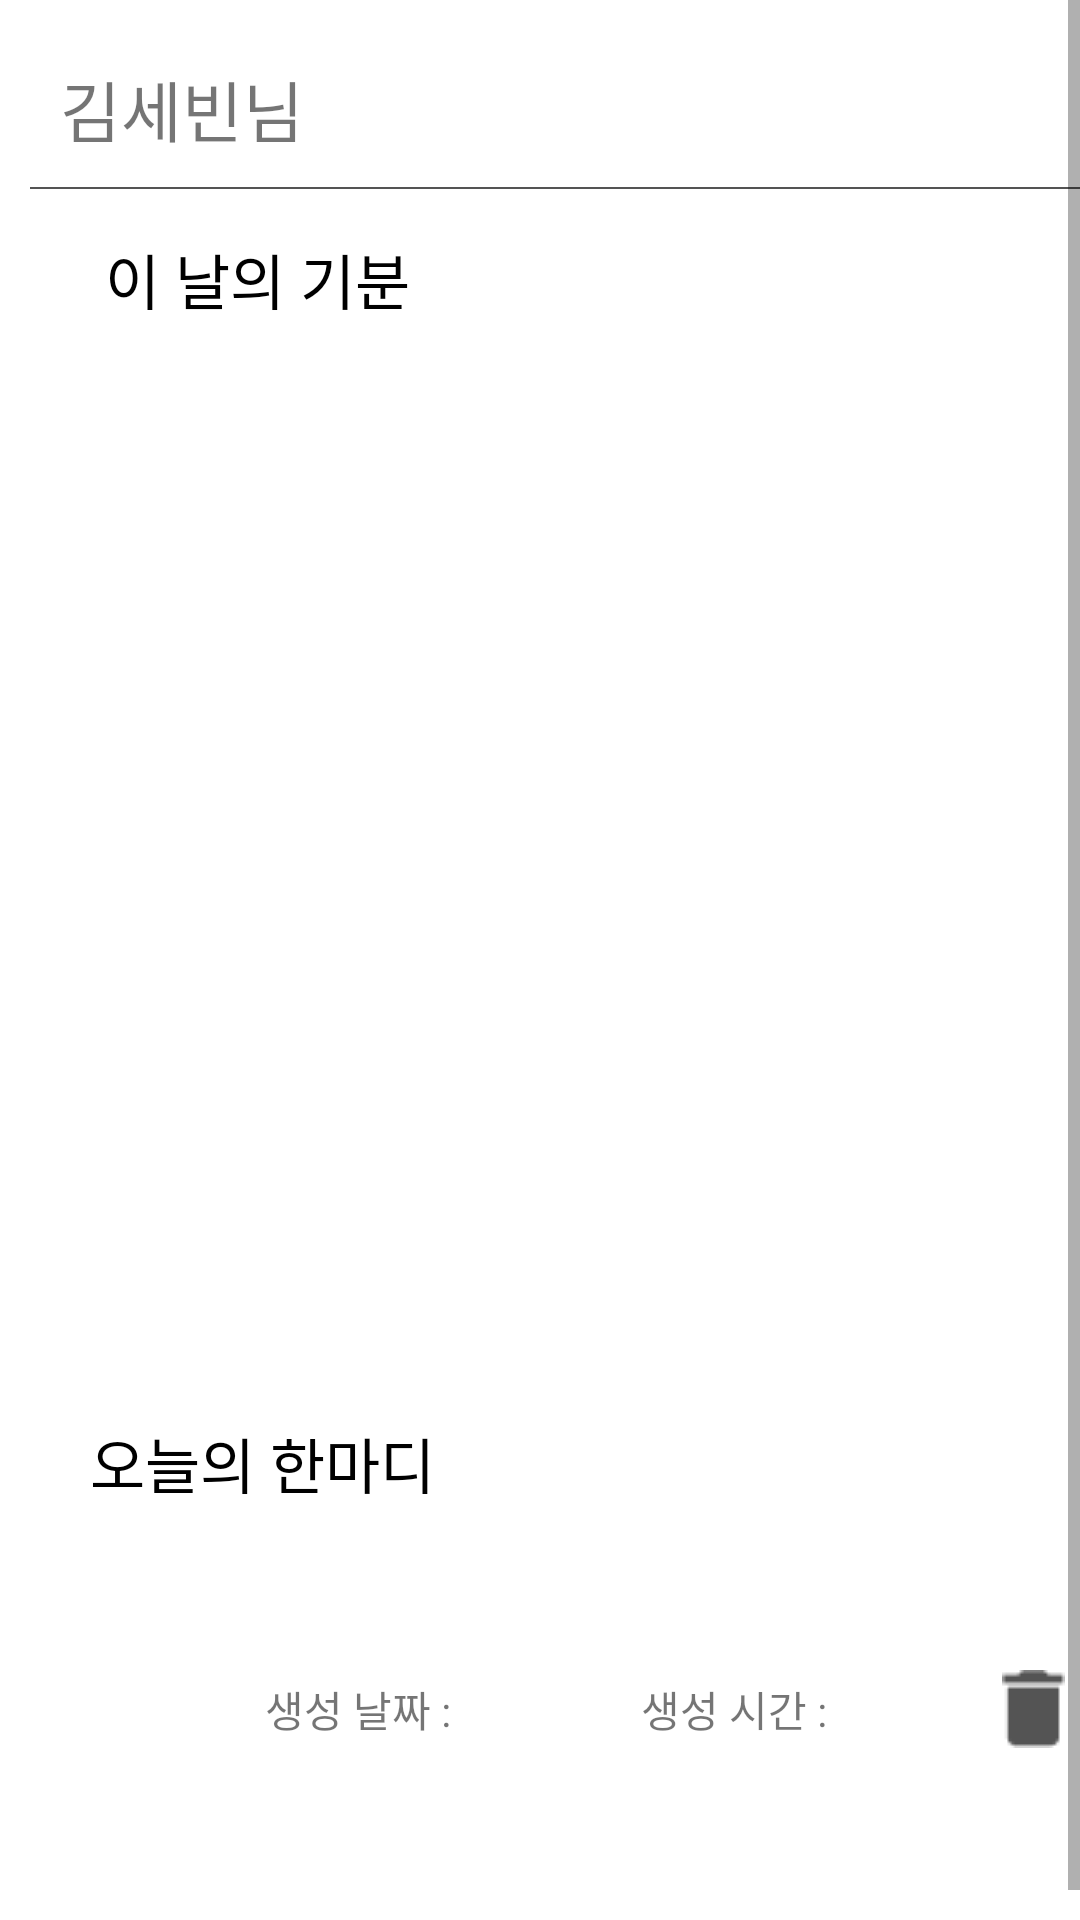

Here is an Android app screen rendered from its layout file. Give the layout XML and the strings, colors and styles it references.
<!-- AndroidManifest.xml: application theme Theme.23MJUMCProject -->
<!-- res/layout/fragment_detail.xml -->
<?xml version="1.0" encoding="utf-8"?>
<ScrollView xmlns:android="http://schemas.android.com/apk/res/android"
    xmlns:app="http://schemas.android.com/apk/res-auto"
    android:layout_width="match_parent"
    android:layout_height="match_parent"
    android:fillViewport="true">
    <LinearLayout
        android:layout_width="match_parent"
        android:layout_height="match_parent"
        android:orientation="vertical"
        android:layout_margin="10sp">
        
        <LinearLayout
            android:layout_width="wrap_content"
            android:layout_height="wrap_content"
            android:orientation="horizontal">
            <TextView
                android:id="@+id/userName"
                android:layout_width="match_parent"
                android:layout_height="wrap_content"
                android:text="김세빈님"
                android:textSize="22sp"
                android:layout_margin="10sp"
                android:fontFamily="@font/pretendard_semibold" />
            <TextView
                android:id="@+id/userTime"
                android:layout_width="40sp"
                android:layout_height="wrap_content"
                android:text="@string/userTime"
                android:textSize="15sp"
                android:layout_marginTop="10sp"
                android:fontFamily="@font/pretendard_semibold" />
        </LinearLayout>
        <View
            android:layout_width="380sp"
            android:layout_gravity="center"
            android:layout_height="2px"
            android:background="@color/grey"/>
        <LinearLayout
            android:layout_width="340sp"
            android:layout_height="40sp"
            android:orientation="horizontal"
            android:layout_margin="10sp"
            android:layout_marginLeft="25sp">
            <TextView
                android:layout_width="wrap_content"
                android:layout_height="wrap_content"
                android:layout_gravity="center"
                android:fontFamily="@font/pretendard_bold"
                android:text="이 날의 기분"
                android:layout_marginLeft="15sp"
                android:textColor="@color/black"
                android:textSize="20sp" />
            <ImageView
                android:id="@+id/sentiment_result"
                android:layout_width="40sp"
                android:layout_marginLeft="10sp"
                android:layout_height="match_parent"
                android:layout_gravity="center"/>
        </LinearLayout>
        <LinearLayout
            android:layout_width="match_parent"
            android:layout_height="wrap_content"
            android:orientation="horizontal"
            android:gravity="center"
            android:layout_gravity="center">
            <ImageView
                android:id="@+id/imageView"
                android:layout_width="340sp"
                android:layout_height="340sp"
                android:layout_gravity="center"
                android:adjustViewBounds="true"
                android:scaleType="centerCrop" />
        </LinearLayout>
        <TextView
            android:layout_width="wrap_content"
            android:layout_height="wrap_content"
            android:text="오늘의 한마디"
            android:textSize="20sp"
            android:fontFamily="@font/pretendard_bold"
            android:textColor="@color/black"
            android:layout_marginTop="10sp"
            android:layout_marginLeft="20sp" />
        <ScrollView
            android:layout_width="360sp"
            android:layout_height="wrap_content"
            android:gravity="center"
            android:layout_marginLeft="20sp"
            android:layout_marginTop="10sp">
            <TextView
                android:id="@+id/Comment"
                android:layout_width="match_parent"
                android:layout_height="wrap_content"
                android:background="@android:color/transparent"
                android:fontFamily="@font/pretendard_medium"
                android:textSize="20sp"
                android:ems="9"
                android:maxLines="3"
                android:textColor="#949494" />
        </ScrollView>
        <LinearLayout
            android:layout_width="wrap_content"
            android:layout_height="wrap_content"
            android:orientation="horizontal"
            android:layout_margin="15sp"
            android:gravity="right"
            android:layout_gravity="right"
            android:textSize="20sp"
            android:fontFamily="@font/pretendard_medium"
            android:textColor="@color/grey">
            <TextView
                android:layout_width="wrap_content"
                android:layout_height="wrap_content"
                android:layout_margin="5sp"
                android:text="생성 날짜 : " />
            <TextView
                android:id="@+id/writeDate"
                android:layout_width="40sp"
                android:layout_height="wrap_content"
                android:layout_margin="5sp"
                android:text="@string/writeDate" />
            <TextView
                android:layout_width="wrap_content"
                android:layout_height="wrap_content"
                android:layout_margin="5sp"
                android:text="생성 시간 : " />
            <TextView
                android:id="@+id/writeTime"
                android:layout_width="40sp"
                android:layout_height="wrap_content"
                android:layout_margin="5sp"
                android:text="@string/writeTime"/>
            <ImageButton
                android:id="@+id/delete_btn"
                android:layout_width="wrap_content"
                android:layout_height="wrap_content"
                android:background="#00000000"
                android:layout_gravity="center"
                android:src="@drawable/bin" />
        </LinearLayout>
    </LinearLayout>
</ScrollView>
<!-- resources referenced by this layout -->
<resources>
  <color name="black">#FF000000</color>
  <color name="grey">#545454</color>
  <!-- drawable bin: png bitmap (drawable, 306 bytes) -->
  <string name="userTime" />
  <string name="writeDate" />
  <string name="writeTime" />
  <style name="Theme.23MJUMCProject" parent="Theme.MaterialComponents.DayNight.NoActionBar">
          
          <item name="colorPrimary">@color/purple_500</item>
          <item name="colorPrimaryVariant">#14213D</item>
          <item name="colorOnPrimary">@color/white</item>
          
          <item name="colorSecondary">@color/teal_200</item>
          <item name="colorSecondaryVariant">@color/teal_700</item>
          <item name="colorOnSecondary">@color/black</item>
          
          <item name="android:statusBarColor" tools:targetApi="21">?attr/colorPrimaryVariant</item>
          
      </style>
  <color name="purple_500">#FF6200EE</color>
  <color name="white">#FFFFFFFF</color>
  <color name="teal_200">#FF03DAC5</color>
  <color name="teal_700">#FF018786</color>
</resources>
